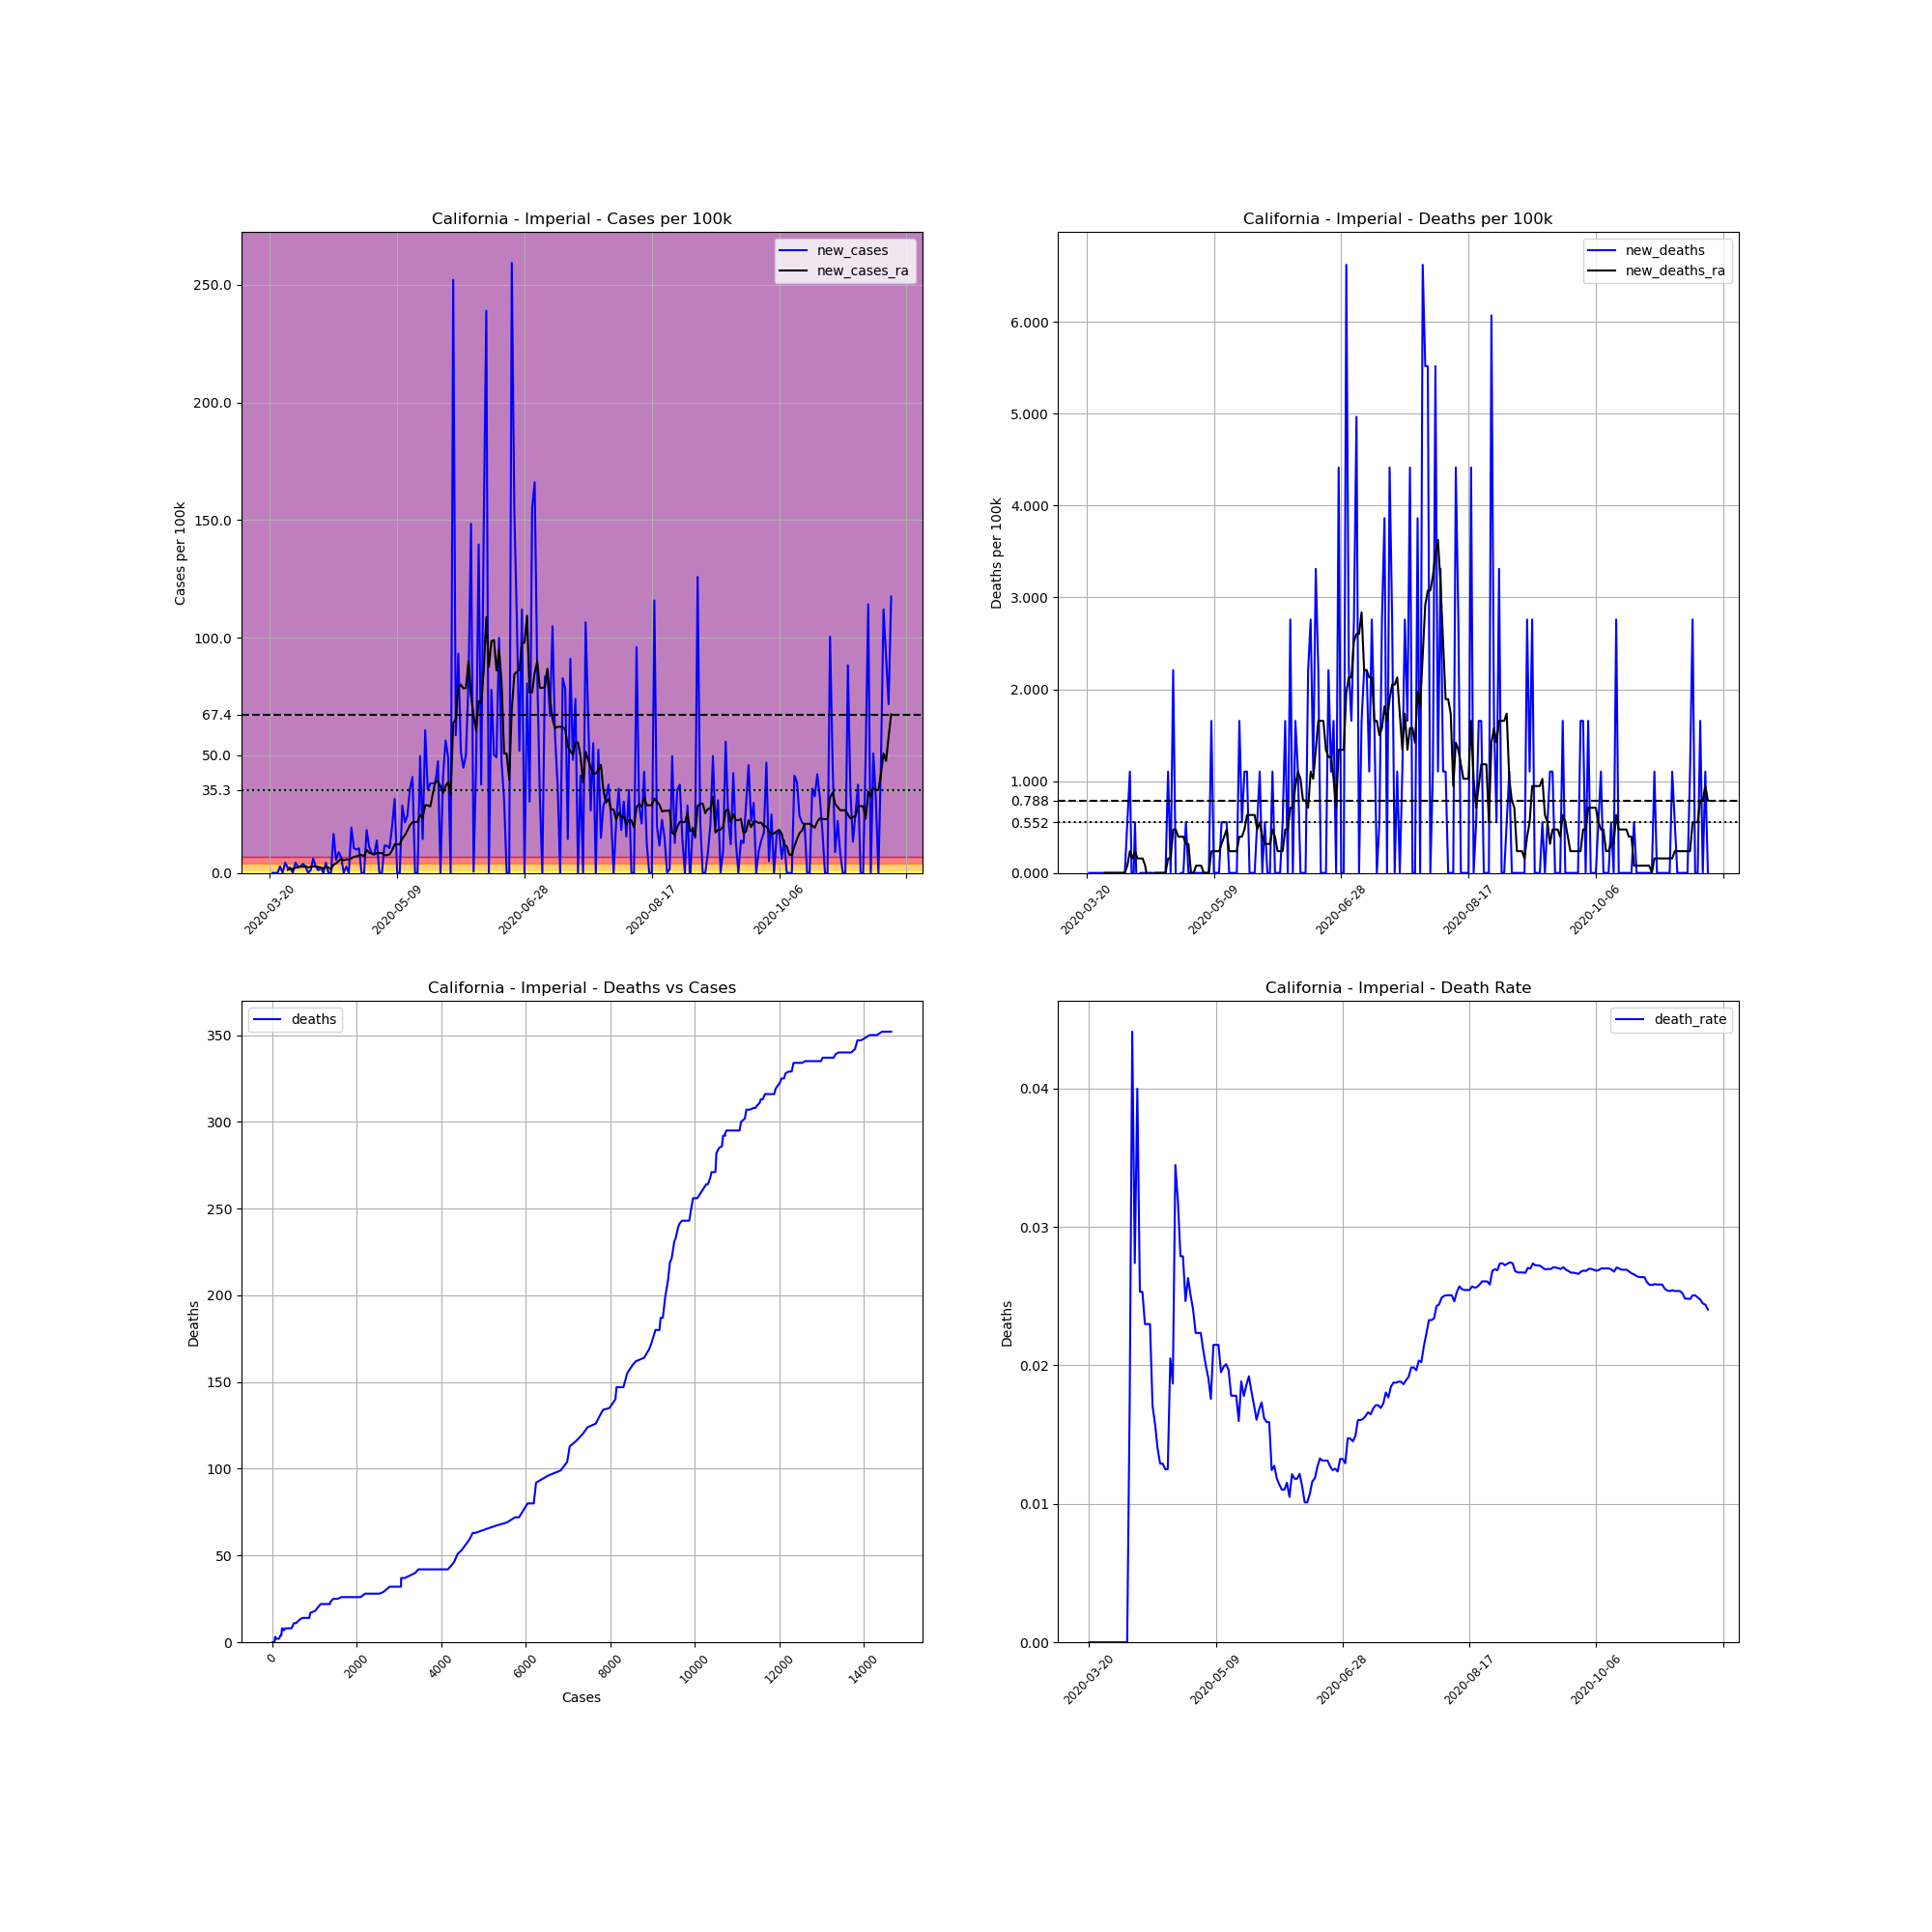

Source data for this figure (header and first rows):
, date, county, state, fips, cases, deaths, COUNTY, STNAME, CTYNAME, POPESTIMATE2019, cases_per_100k, deaths_per_100k, death_rate, new_cases, new_deaths, new_cases_ra, new_deaths_ra
191281, 2020-03-20, Imperial, California, 6025, 4, 0, 25, California, Imperial, 181215, 2.207, 0.0, 0.0, , , , 
191282, 2020-03-21, Imperial, California, 6025, 4, 0, 25, California, Imperial, 181215, 2.207, 0.0, 0.0, 0.0, 0.0, , 
191283, 2020-03-22, Imperial, California, 6025, 4, 0, 25, California, Imperial, 181215, 2.207, 0.0, 0.0, 0.0, 0.0, , 
191284, 2020-03-23, Imperial, California, 6025, 4, 0, 25, California, Imperial, 181215, 2.207, 0.0, 0.0, 0.0, 0.0, , 
191285, 2020-03-24, Imperial, California, 6025, 9, 0, 25, California, Imperial, 181215, 4.966, 0.0, 0.0, 2.759, 0.0, , 
191286, 2020-03-25, Imperial, California, 6025, 9, 0, 25, California, Imperial, 181215, 4.966, 0.0, 0.0, 0.0, 0.0, , 
191287, 2020-03-26, Imperial, California, 6025, 17, 0, 25, California, Imperial, 181215, 9.381, 0.0, 0.0, 4.415, 0.0, , 
191288, 2020-03-27, Imperial, California, 6025, 21, 0, 25, California, Imperial, 181215, 11.59, 0.0, 0.0, 2.207, 0.0, 1.34, 0.0
191289, 2020-03-28, Imperial, California, 6025, 25, 0, 25, California, Imperial, 181215, 13.8, 0.0, 0.0, 2.207, 0.0, 1.655, 0.0
191290, 2020-03-29, Imperial, California, 6025, 25, 0, 25, California, Imperial, 181215, 13.8, 0.0, 0.0, 0.0, 0.0, 1.655, 0.0
191291, 2020-03-30, Imperial, California, 6025, 33, 0, 25, California, Imperial, 181215, 18.21, 0.0, 0.0, 4.415, 0.0, 2.286, 0.0
191292, 2020-03-31, Imperial, California, 6025, 38, 0, 25, California, Imperial, 181215, 20.97, 0.0, 0.0, 2.759, 0.0, 2.286, 0.0
191293, 2020-04-01, Imperial, California, 6025, 43, 0, 25, California, Imperial, 181215, 23.73, 0.0, 0.0, 2.759, 0.0, 2.68, 0.0
191294, 2020-04-02, Imperial, California, 6025, 50, 0, 25, California, Imperial, 181215, 27.59, 0.0, 0.0, 3.863, 0.0, 2.601, 0.0
191295, 2020-04-03, Imperial, California, 6025, 55, 0, 25, California, Imperial, 181215, 30.35, 0.0, 0.0, 2.759, 0.0, 2.68, 0.0
191296, 2020-04-04, Imperial, California, 6025, 55, 0, 25, California, Imperial, 181215, 30.35, 0.0, 0.0, 0.0, 0.0, 2.365, 0.0
191297, 2020-04-05, Imperial, California, 6025, 57, 1, 25, California, Imperial, 181215, 31.45, 0.5518, 0.01754, 1.104, 0.5518, 2.523, 0.07883
191298, 2020-04-06, Imperial, California, 6025, 68, 3, 25, California, Imperial, 181215, 37.52, 1.655, 0.04412, 6.07, 1.104, 2.759, 0.2365
191299, 2020-04-07, Imperial, California, 6025, 73, 2, 25, California, Imperial, 181215, 40.28, 1.104, 0.0274, 2.759, -0.5518, 2.759, 0.1577
191300, 2020-04-08, Imperial, California, 6025, 75, 3, 25, California, Imperial, 181215, 41.39, 1.655, 0.04, 1.104, 0.5518, 2.523, 0.2365
191301, 2020-04-09, Imperial, California, 6025, 79, 2, 25, California, Imperial, 181215, 43.59, 1.104, 0.02532, 2.207, -0.5518, 2.286, 0.1577
191302, 2020-04-10, Imperial, California, 6025, 79, 2, 25, California, Imperial, 181215, 43.59, 1.104, 0.02532, 0.0, 0.0, 1.892, 0.1577
191303, 2020-04-11, Imperial, California, 6025, 87, 2, 25, California, Imperial, 181215, 48.01, 1.104, 0.02299, 4.415, 0.0, 2.523, 0.1577
191304, 2020-04-12, Imperial, California, 6025, 87, 2, 25, California, Imperial, 181215, 48.01, 1.104, 0.02299, 0.0, 0.0, 2.365, 0.07883
191305, 2020-04-13, Imperial, California, 6025, 87, 2, 25, California, Imperial, 181215, 48.01, 1.104, 0.02299, 0.0, 0.0, 1.498, -0.07883
191306, 2020-04-14, Imperial, California, 6025, 117, 2, 25, California, Imperial, 181215, 64.56, 1.104, 0.01709, 16.55, 0.0, 3.469, -1.586032892321652e-17
191307, 2020-04-15, Imperial, California, 6025, 127, 2, 25, California, Imperial, 181215, 70.08, 1.104, 0.01575, 5.518, 0.0, 4.099, -0.07883
191308, 2020-04-16, Imperial, California, 6025, 143, 2, 25, California, Imperial, 181215, 78.91, 1.104, 0.01399, 8.829, 0.0, 5.045, 0.0
191309, 2020-04-17, Imperial, California, 6025, 155, 2, 25, California, Imperial, 181215, 85.53, 1.104, 0.0129, 6.622, 0.0, 5.991, 0.0
191310, 2020-04-18, Imperial, California, 6025, 155, 2, 25, California, Imperial, 181215, 85.53, 1.104, 0.0129, 0.0, 0.0, 5.361, 0.0
191311, 2020-04-19, Imperial, California, 6025, 160, 2, 25, California, Imperial, 181215, 88.29, 1.104, 0.0125, 2.759, 0.0, 5.755, 0.0
191312, 2020-04-20, Imperial, California, 6025, 160, 2, 25, California, Imperial, 181215, 88.29, 1.104, 0.0125, 0.0, 0.0, 5.755, 0.0
191313, 2020-04-21, Imperial, California, 6025, 195, 4, 25, California, Imperial, 181215, 107.6, 2.207, 0.02051, 19.31, 1.104, 6.149, 0.1577
191314, 2020-04-22, Imperial, California, 6025, 214, 4, 25, California, Imperial, 181215, 118.1, 2.207, 0.01869, 10.48, 0.0, 6.858, 0.1577
191315, 2020-04-23, Imperial, California, 6025, 232, 8, 25, California, Imperial, 181215, 128, 4.415, 0.03448, 9.933, 2.207, 7.016, 0.473
191316, 2020-04-24, Imperial, California, 6025, 251, 8, 25, California, Imperial, 181215, 138.5, 4.415, 0.03187, 10.48, 0.0, 7.568, 0.473
191317, 2020-04-25, Imperial, California, 6025, 251, 7, 25, California, Imperial, 181215, 138.5, 3.863, 0.02789, 0.0, -0.5518, 7.568, 0.3942
191318, 2020-04-26, Imperial, California, 6025, 251, 7, 25, California, Imperial, 181215, 138.5, 3.863, 0.02789, 0.0, 0.0, 7.174, 0.3942
191319, 2020-04-27, Imperial, California, 6025, 284, 7, 25, California, Imperial, 181215, 156.7, 3.863, 0.02465, 18.21, 0.0, 9.775, 0.3942
191320, 2020-04-28, Imperial, California, 6025, 304, 8, 25, California, Imperial, 181215, 167.8, 4.415, 0.02632, 11.04, 0.5518, 8.593, 0.3153
191321, 2020-04-29, Imperial, California, 6025, 319, 8, 25, California, Imperial, 181215, 176, 4.415, 0.02508, 8.277, 0.0, 8.277, 0.3153
191322, 2020-04-30, Imperial, California, 6025, 333, 8, 25, California, Imperial, 181215, 183.8, 4.415, 0.02402, 7.726, 0.0, 7.962, -6.344131569286608e-17
191323, 2020-05-01, Imperial, California, 6025, 358, 8, 25, California, Imperial, 181215, 197.6, 4.415, 0.02235, 13.8, 0.0, 8.435, -6.344131569286608e-17
191324, 2020-05-02, Imperial, California, 6025, 358, 8, 25, California, Imperial, 181215, 197.6, 4.415, 0.02235, 0.0, 0.0, 8.435, 0.07883
191325, 2020-05-03, Imperial, California, 6025, 358, 8, 25, California, Imperial, 181215, 197.6, 4.415, 0.02235, 0.0, 0.0, 8.435, 0.07883
191326, 2020-05-04, Imperial, California, 6025, 379, 8, 25, California, Imperial, 181215, 209.1, 4.415, 0.02111, 11.59, 0.0, 7.489, 0.07883
191327, 2020-05-05, Imperial, California, 6025, 400, 8, 25, California, Imperial, 181215, 220.7, 4.415, 0.02, 11.59, 0.0, 7.568, 0.0
191328, 2020-05-06, Imperial, California, 6025, 419, 8, 25, California, Imperial, 181215, 231.2, 4.415, 0.01909, 10.48, 0.0, 7.883, 0.0
191329, 2020-05-07, Imperial, California, 6025, 455, 8, 25, California, Imperial, 181215, 251.1, 4.415, 0.01758, 19.87, 0.0, 9.618, 0.0
191330, 2020-05-08, Imperial, California, 6025, 512, 11, 25, California, Imperial, 181215, 282.5, 6.07, 0.02148, 31.45, 1.655, 12.14, 0.2365
191331, 2020-05-09, Imperial, California, 6025, 512, 11, 25, California, Imperial, 181215, 282.5, 6.07, 0.02148, 0.0, 0.0, 12.14, 0.2365
191332, 2020-05-10, Imperial, California, 6025, 512, 11, 25, California, Imperial, 181215, 282.5, 6.07, 0.02148, 0.0, 0.0, 12.14, 0.2365
191333, 2020-05-11, Imperial, California, 6025, 564, 11, 25, California, Imperial, 181215, 311.2, 6.07, 0.0195, 28.7, 0.0, 14.58, 0.2365
191334, 2020-05-12, Imperial, California, 6025, 603, 12, 25, California, Imperial, 181215, 332.8, 6.622, 0.0199, 21.52, 0.5518, 16, 0.3153
191335, 2020-05-13, Imperial, California, 6025, 647, 13, 25, California, Imperial, 181215, 357, 7.174, 0.02009, 24.28, 0.5518, 17.97, 0.3942
191336, 2020-05-14, Imperial, California, 6025, 712, 14, 25, California, Imperial, 181215, 392.9, 7.726, 0.01966, 35.87, 0.5518, 20.26, 0.473
191337, 2020-05-15, Imperial, California, 6025, 786, 14, 25, California, Imperial, 181215, 433.7, 7.726, 0.01781, 40.84, 0.0, 21.6, 0.2365
191338, 2020-05-16, Imperial, California, 6025, 786, 14, 25, California, Imperial, 181215, 433.7, 7.726, 0.01781, 0.0, 0.0, 21.6, 0.2365
191339, 2020-05-17, Imperial, California, 6025, 786, 14, 25, California, Imperial, 181215, 433.7, 7.726, 0.01781, 0.0, 0.0, 21.6, 0.2365
191340, 2020-05-18, Imperial, California, 6025, 876, 14, 25, California, Imperial, 181215, 483.4, 7.726, 0.01598, 49.66, 0.0, 24.6, 0.2365
... 185 more rows
